The GitHub repository aashigoyal210900/wildfire_cnn contains a labelled image folder "California" with 2 categories: no wildfire, wildfire. Examples follow, each with its label.

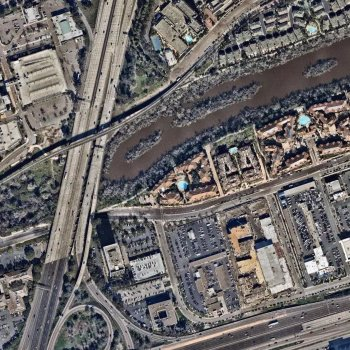
Label: no wildfire

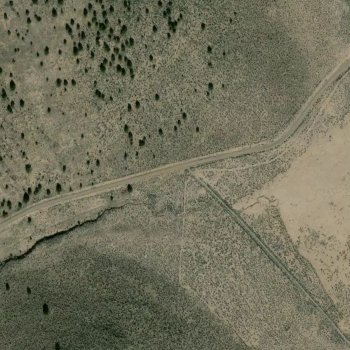
Label: wildfire

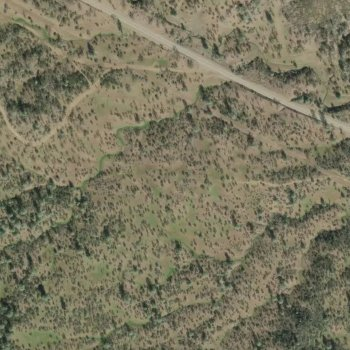
Label: wildfire

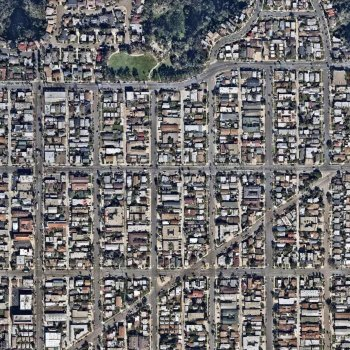
Label: no wildfire

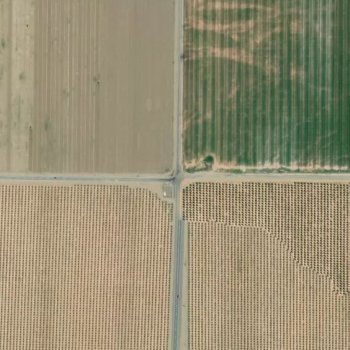
Label: wildfire

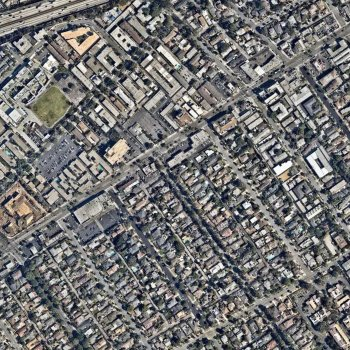
Label: no wildfire
